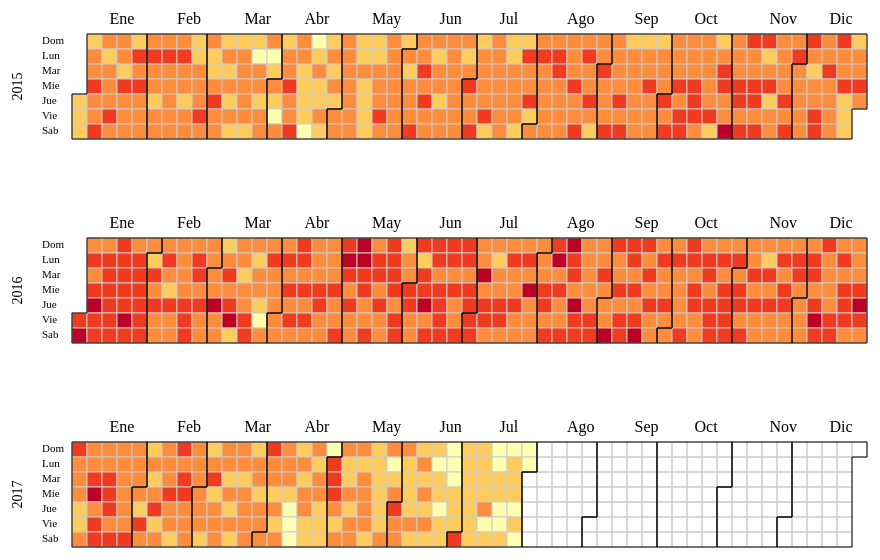
D3 v4 page, settled after 480 driven frames (8 s of simulated time); the page loaded 1 data file(s).


      d3.csv("dataset_calendar.csv", function(error, csv) {
        if (error) throw error;

        var data = d3.nest()
                     .key(function(d) { return d.Fecha; })
                     .rollup(function(v) { return d3.sum(v, function(d) { return d.Cantidad; })})
                     .object(csv);

        var width = 1200,
            height = 200,
            legendWidth = 250,
            legendHeight = 100,
            cellSize = 15,
            formatPercent = d3.format(".1%"),
            colorScale = d3.scaleQuantize()
                           .domain([24, 126])
                           .range(["#ffffb2","#fecc5c","#fd8d3c","#f03b20","#bd0026"]),
            margin = {top: 40, right: 20, bottom: 10, left: 270};

        var svg = d3.select("#calendar_chart")
                    .data(d3.range(2015, 2018))
                    //.data(d3.map(csv, function(d){return d.Fecha.substring(0,4);}).keys())
                    .enter()
                    .append("svg")
                    .attr("width", width)
                    .attr("height", height)
                    .append("g")
                    .attr("transform","translate("+ margin.left+","+margin.top+")");

        svg.append("text")
            .attr("transform", "translate(-50," + cellSize * 3.5 + ")rotate(-90)")
            .attr("class", "value")
            .attr("text-anchor", "middle")
            .text(function(d) { return d; });

        var dias = ['Dom','Lun','Mar','Mie','Jue','Vie','Sab'];
        var labelDias=svg.append("g").attr("id","dias")
        dias.forEach(function(d,i)    {
            labelDias.append("text")
                     .attr("class","legend")
                     .attr("transform", "translate(-30," + ((i * cellSize)) + ")")
                     .attr("dy","0.9em")
                     .text(d);
        })

        var rect = svg.append("g")
            .attr("fill", "none")
            .attr("stroke", "#ccc")
            .selectAll("rect")
            .data(function(d) { return d3.timeDays(new Date(d, 0, 1), new Date(d + 1, 0, 1)); })
            .enter()
            .append("rect")
            .attr("width", cellSize)
            .attr("height", cellSize)
            .attr("x", function(d) { return d3.timeWeek.count(d3.timeYear(d), d) * cellSize; })
            .attr("y", function(d) { return d.getDay() * cellSize; })
            .datum(d3.timeFormat("%Y-%m-%d"));

        svg.append("g")
            .attr("id","monthOutlines")
            .attr("fill", "none")
            .attr("stroke", "#000")
            .selectAll("path")
            .data(function(d) { return d3.timeMonths(new Date(d, 0, 1), new Date(d + 1, 0, 1)); })
            .enter()
            .append("path")
            .attr("d", pathMonth);

        rect.filter(function(d) { return d in data; })
            .attr("fill", function(d) { return colorScale(data[d]); })
            .append("title")
            .text(function(d) { return d + ", accidentes: " + data[d]; });


        var mp = document.getElementById("monthOutlines").childNodes;
        var BB = Array.prototype.slice.call(mp).map(d => d.getBBox());
        var monthX = BB.map(d => d.x + d.width/2);
        var months = ["Ene", "Feb", "Mar", "Abr", "May", "Jun", "Jul", "Ago", "Sep", "Oct", "Nov", "Dic"];
        var monthLabels = svg.append("g").attr("id", "monthLabels");
        months.forEach((d, i) => {
          monthLabels.append("text")
              .attr("class", "meses")
              .attr("x", monthX[i])
              .attr("y", -10)
              .text(d);
        });

        function pathMonth(t0) {
          var t1 = new Date(t0.getFullYear()
             ,t0.getMonth() + 1, 0)
             ,d0 = t0.getDay()
             ,w0 = d3.timeWeek.count(d3.timeYear(t0), t0)
             ,d1 = t1.getDay()
             ,w1 = d3.timeWeek.count(d3.timeYear(t1), t1);
          return "M" + (w0 + 1) * cellSize + "," + d0 * cellSize
              + "H" + w0 * cellSize + "V" + 7 * cellSize
              + "H" + w1 * cellSize + "V" + (d1 + 1) * cellSize
              + "H" + (w1 + 1) * cellSize + "V" + 0
              + "H" + (w0 + 1) * cellSize + "Z";
        }
      });
    

### data: dataset_calendar.csv
Fecha, Cantidad
2015-01-01, 55
2015-01-02, 50
2015-01-03, 60
2015-01-04, 63
2015-01-05, 77
2015-01-06, 69
2015-01-07, 86
2015-01-08, 70
2015-01-09, 70
2015-01-10, 86
2015-01-11, 69
2015-01-12, 62
2015-01-13, 85
2015-01-14, 83
2015-01-15, 84
2015-01-16, 90
2015-01-17, 70
2015-01-18, 74
2015-01-19, 77
2015-01-20, 64
2015-01-21, 90
2015-01-22, 82
2015-01-23, 84
2015-01-24, 77
2015-01-25, 62
2015-01-26, 90
2015-01-27, 84
2015-01-28, 89
2015-01-29, 76
2015-01-30, 81
2015-01-31, 69
2015-02-01, 70
2015-02-02, 86
2015-02-03, 84
2015-02-04, 75
2015-02-05, 63
2015-02-06, 72
2015-02-07, 67
2015-02-08, 67
2015-02-09, 105
2015-02-10, 84
2015-02-11, 72
2015-02-12, 73
2015-02-13, 81
2015-02-14, 81
2015-02-15, 79
2015-02-16, 90
2015-02-17, 79
2015-02-18, 75
2015-02-19, 58
2015-02-20, 68
2015-02-21, 79
2015-02-22, 60
2015-02-23, 61
2015-02-24, 84
2015-02-25, 70
2015-02-26, 84
2015-02-27, 100
2015-02-28, 72
2015-03-01, 69
... 883 more rows